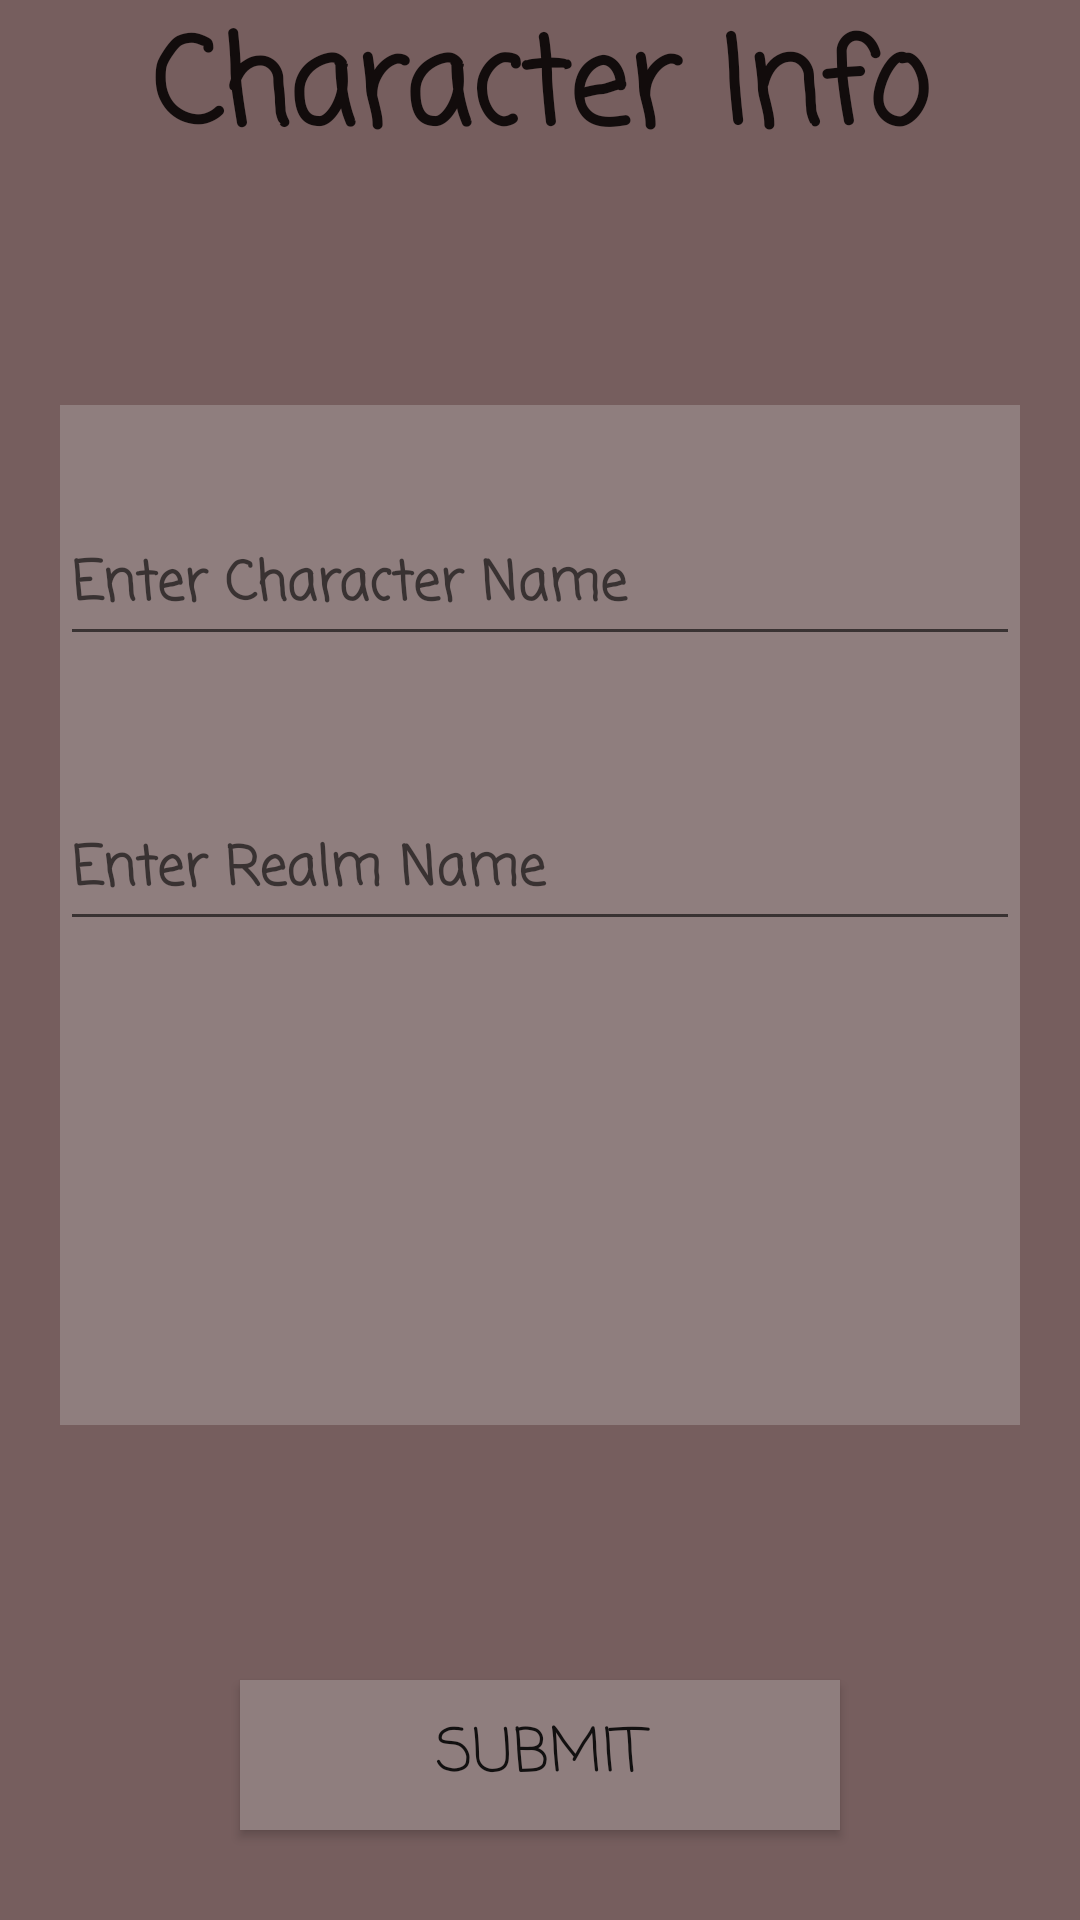

Write the Android layout XML for this screen, with the resource values it uses.
<!-- AndroidManifest.xml: application theme AppTheme -->
<!-- res/layout/activity_main.xml -->
<?xml version="1.0" encoding="utf-8"?>
<android.support.constraint.ConstraintLayout xmlns:android="http://schemas.android.com/apk/res/android"
    xmlns:app="http://schemas.android.com/apk/res-auto"
    android:id="@+id/main_constraint_layout"
    xmlns:tools="http://schemas.android.com/tools"
    android:layout_width="match_parent"
    android:layout_height="match_parent"
    tools:context=".MainActivity"
    android:background="@color/mainBackgroundColor">

    <TextView
        android:layout_width="match_parent"
        android:layout_height="wrap_content"
        android:textSize="40sp"
        android:text="Character Info"
        android:textAlignment="center"
        android:fontFamily="casual"
        android:textColor="@color/customBlack"
        android:textStyle="bold"/>

    <TextView
        android:layout_width="320dp"
        android:layout_height="340dp"
        app:layout_constraintLeft_toLeftOf="@id/main_constraint_layout"
        app:layout_constraintRight_toRightOf="@id/main_constraint_layout"
        app:layout_constraintTop_toTopOf="@id/main_constraint_layout"
        app:layout_constraintBottom_toBottomOf="@id/main_constraint_layout"
        android:layout_marginBottom="30dp"
        android:background="@color/mainSecondaryColor"/>





    <android.support.design.widget.TextInputLayout

        android:layout_height="75dp"
        app:layout_constraintLeft_toLeftOf="@id/main_constraint_layout"
        app:layout_constraintRight_toRightOf="@id/main_constraint_layout"
        app:layout_constraintTop_toTopOf="@id/main_constraint_layout"
        app:layout_constraintBottom_toBottomOf="@id/main_constraint_layout"
        android:layout_marginBottom="250dp"
        android:layout_width="320dp"



        >

        <android.support.design.widget.TextInputEditText

            android:id="@+id/character_name_edit"
            android:layout_height="50dp"
            android:layout_width="320dp"
            android:hint="Enter Character Name"
            android:textColorHint="@color/customBlack"
            android:textColor="@color/customBlack"
            android:textStyle="bold"
            android:fontFamily="casual"

            />

    </android.support.design.widget.TextInputLayout>

    <android.support.design.widget.TextInputLayout

        android:layout_height="75dp"
        app:layout_constraintLeft_toLeftOf="@id/main_constraint_layout"
        app:layout_constraintRight_toRightOf="@id/main_constraint_layout"
        app:layout_constraintTop_toTopOf="@id/main_constraint_layout"
        app:layout_constraintBottom_toBottomOf="@id/main_constraint_layout"
        android:layout_marginBottom="100dp"
        android:layout_marginTop="40dp"
        android:layout_width="320dp"



        >

        <android.support.design.widget.TextInputEditText
            android:id="@+id/realm_name_edit"
            android:layout_height="50dp"
            android:layout_width="320dp"
            android:hint="Enter Realm Name"
            android:textColorHint="@color/customBlack"
            android:textColor="@color/customBlack"
            android:textStyle="bold"
            android:fontFamily="casual"

            />

    </android.support.design.widget.TextInputLayout>
    <Button
        android:id="@+id/submit_button"
        android:layout_width="200dp"
        android:layout_height="50dp"
        app:layout_constraintBottom_toBottomOf="@id/main_constraint_layout"
        app:layout_constraintRight_toRightOf="@id/main_constraint_layout"
        app:layout_constraintLeft_toLeftOf="@id/main_constraint_layout"
        android:layout_marginBottom="30dp"
        android:text="SUBMIT"
        android:fontFamily="casual"
        android:textSize="20sp"
        android:background="@color/mainSecondaryColor"/>





</android.support.constraint.ConstraintLayout>
<!-- resources referenced by this layout -->
<resources>
  <color name="customBlack">#120c0c</color>
  <color name="mainBackgroundColor">#765e5e</color>
  <color name="mainSecondaryColor">#8f7e7e</color>
  <style name="AppTheme" parent="Theme.AppCompat.Light.NoActionBar">
          
          <item name="colorPrimary">@color/mainBackgroundColor</item>
          <item name="colorPrimaryDark">@color/mainBackgroundColor</item>
          <item name="colorAccent">@color/colorAccent</item>
      </style>
  <color name="colorAccent">#FF4081</color>
</resources>
